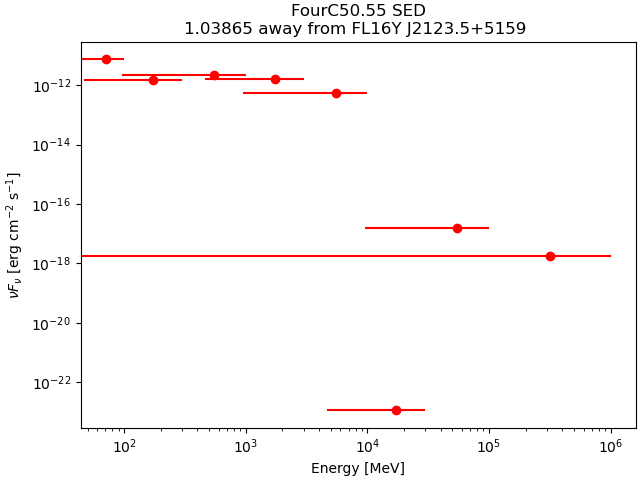

Values plotted in this chart, from the file beside it:
band_index, e_min_MeV, e_max_MeV, e_mid_MeV, flux_ph_cm2_s, fluxerr_lo, fluxerr_hi, nuFnu_erg_cm2_s, nuFnuerr_lo, nuFnuerr_hi
0, 50, 100, 70.71, 4.410149e-08, nan, 3.9364636e-08, 7.31488e-12, nan, 6.5292025e-12
1, 100, 300, 173.2, 5.7579665e-09, nan, 9.062067e-09, 1.4381249e-12, nan, 2.2633657e-12
2, 300, 1000, 547.7, 3.217159e-09, -8.590197e-10, 8.663096e-10, 2.1497322e-12, 5.7400406e-13, 5.788752e-13
3, 1000, 3000, 1732, 6.987737e-10, -1.1204458e-10, 1.1463549e-10, 1.548674e-12, 2.483215e-13, 2.5406364e-13
4, 3000, 10000, 5477, 9.378113e-11, -2.2654538e-11, 2.3788747e-11, 5.498282e-13, 1.32821e-13, 1.3947075e-13
5, 10000, 30000, 17321, 5.623096e-22, nan, 3.1318277e-12, 1.1278752e-23, nan, 6.28179e-14
6, 30000, 100000, 54772, 3.0144015e-16, nan, 2.2682889e-12, 1.6022541e-17, nan, 1.2056705e-13
7, 100000, 1000000, 316228, 1.9014675e-17, nan, 1.8678858e-12, 1.7617588e-18, nan, 1.7306444e-13
